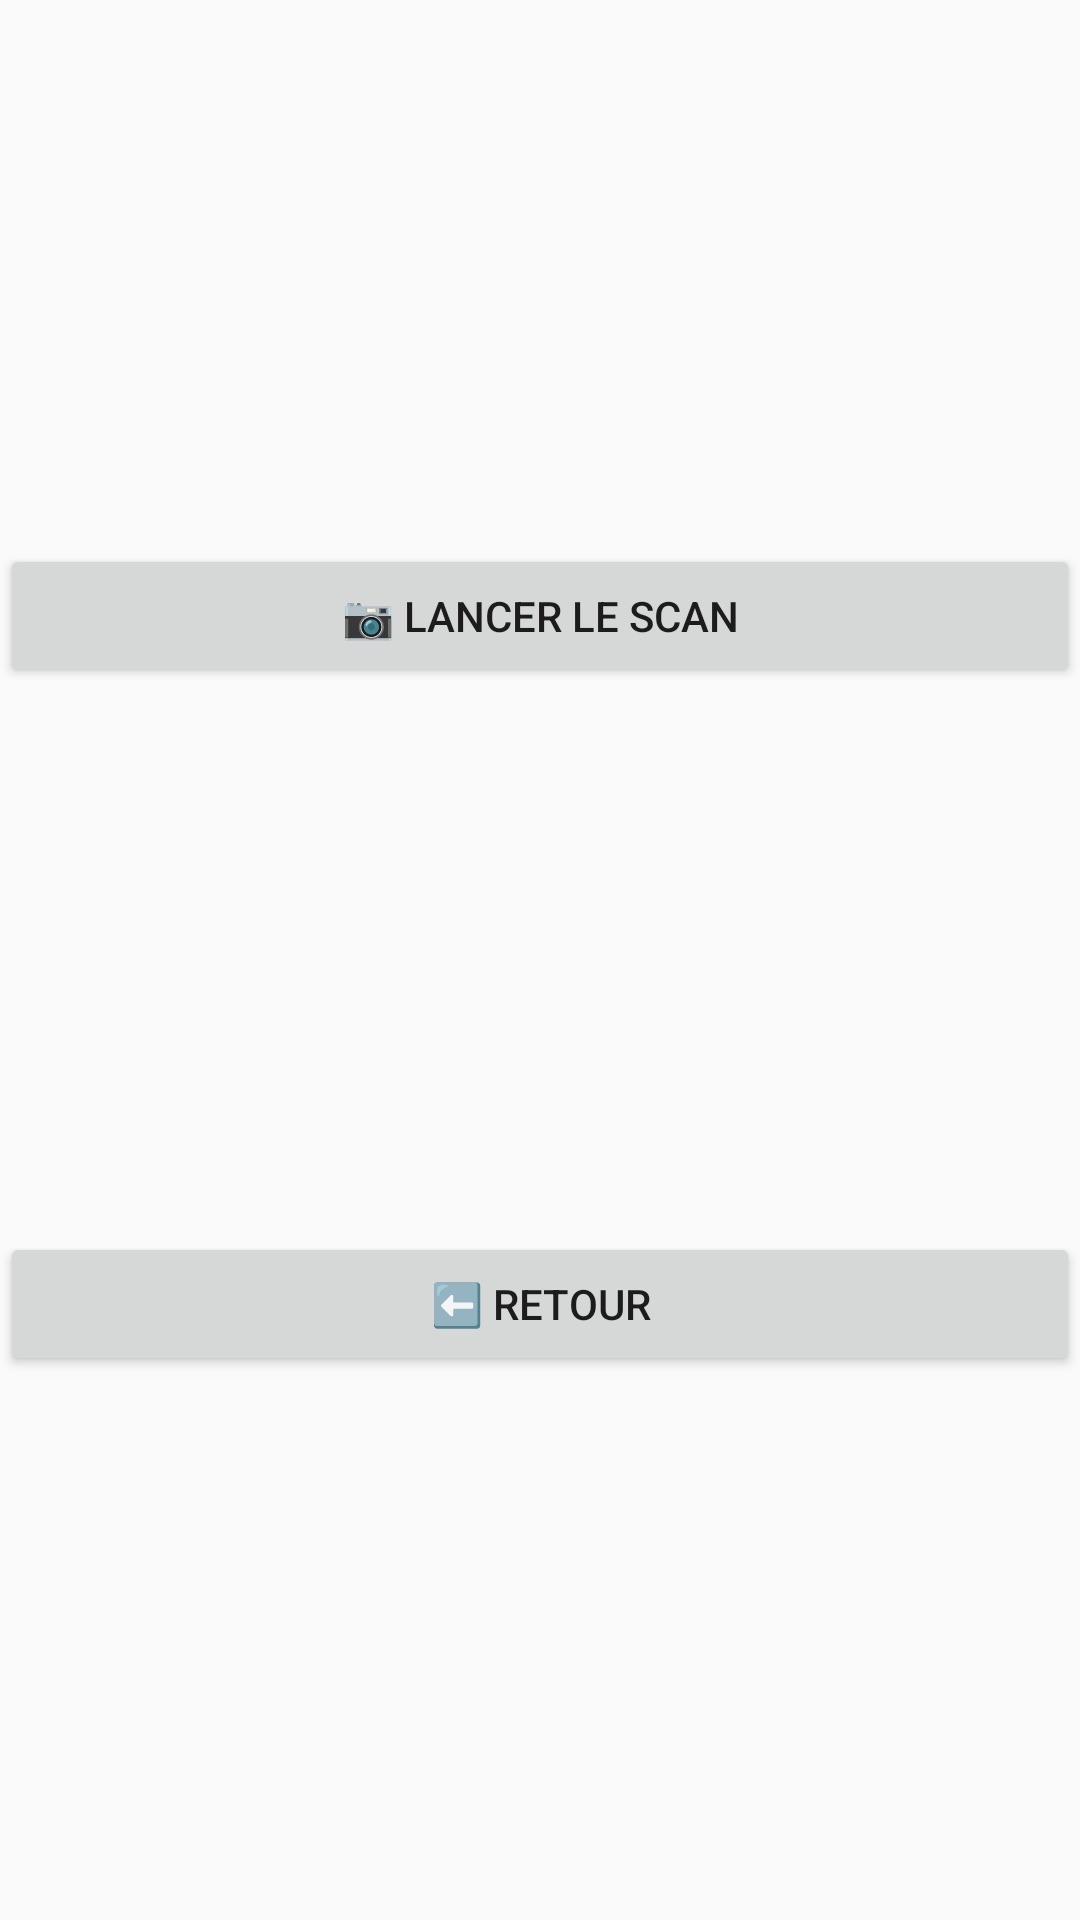

The Android layout XML behind this screen, and the referenced resources:
<!-- AndroidManifest.xml: activity theme Theme.AppCompat.Light.NoActionBar -->
<!-- res/layout/activity_qrcode_scanner.xml -->
<?xml version="1.0" encoding="utf-8"?>
<androidx.constraintlayout.widget.ConstraintLayout
    xmlns:android="http://schemas.android.com/apk/res/android"
    xmlns:app="http://schemas.android.com/apk/res-auto"
    xmlns:tools="http://schemas.android.com/tools"
    android:id="@+id/main"
    android:layout_width="match_parent"
    android:layout_height="match_parent"
    tools:context=".QRCodeScannerActivity">

    <Button
        android:id="@+id/btnStartScan"
        android:layout_width="0dp"
        android:layout_height="wrap_content"
        android:text="📷 Lancer le scan"
        app:layout_constraintTop_toTopOf="parent"
        app:layout_constraintBottom_toTopOf="@+id/btnBack"
        app:layout_constraintStart_toStartOf="parent"
        app:layout_constraintEnd_toEndOf="parent"
        android:layout_marginBottom="16dp"
        android:layout_marginTop="32dp" />

    <Button
        android:id="@+id/btnBack"
        android:layout_width="0dp"
        android:layout_height="wrap_content"
        android:text="⬅️ Retour"
        app:layout_constraintTop_toBottomOf="@+id/btnStartScan"
        app:layout_constraintBottom_toBottomOf="parent"
        app:layout_constraintStart_toStartOf="parent"
        app:layout_constraintEnd_toEndOf="parent"
        android:layout_marginTop="16dp"
        android:layout_marginBottom="32dp" />

</androidx.constraintlayout.widget.ConstraintLayout>
<!-- resources referenced by this layout -->
<resources>

</resources>
